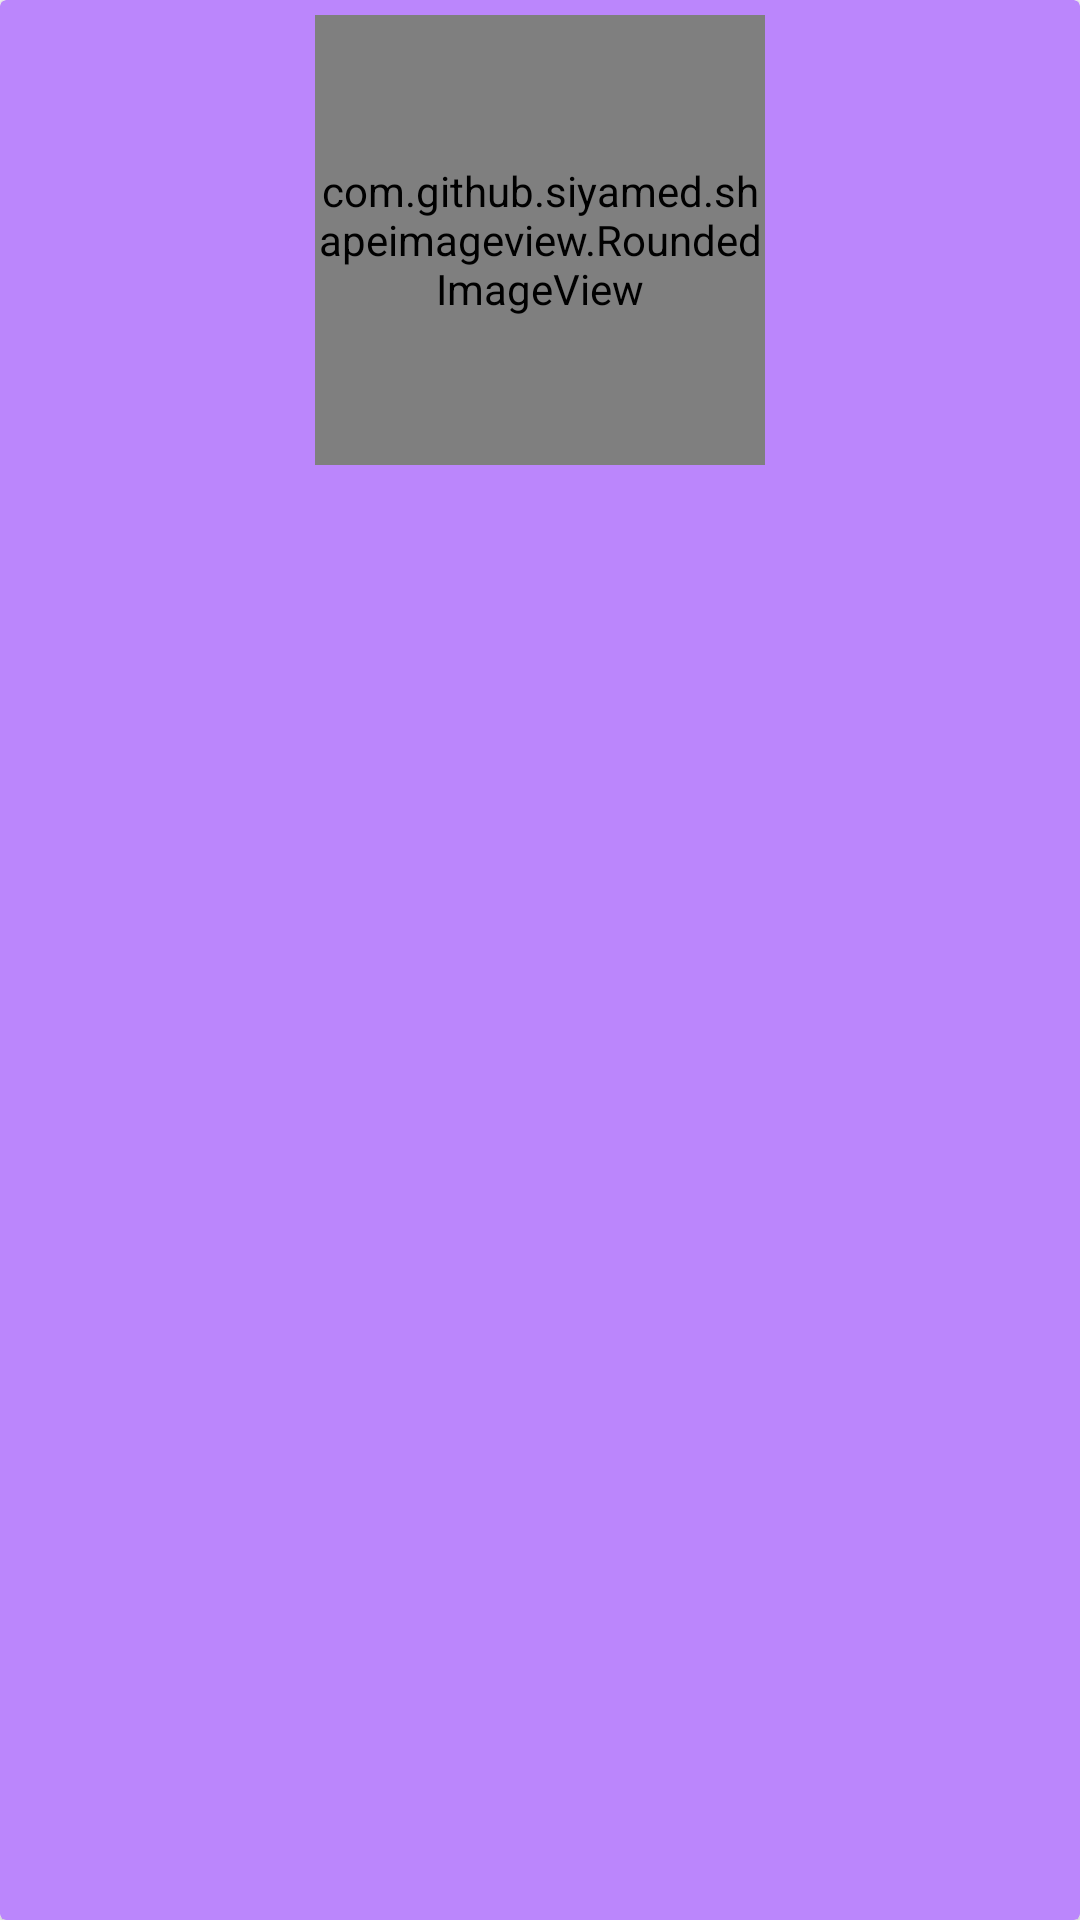

Layout XML and referenced resources for this Android screen:
<!-- AndroidManifest.xml: application theme Theme.RekomendasiTest -->
<!-- res/layout/recycle_adapter_reco.xml -->
<?xml version="1.0" encoding="utf-8"?>
<androidx.cardview.widget.CardView
    android:layout_margin="5dp"
    xmlns:android="http://schemas.android.com/apk/res/android"
    android:layout_width="wrap_content"
    android:layout_height="wrap_content"
    app:cardBackgroundColor="@color/purple_200"
    xmlns:app="http://schemas.android.com/apk/res-auto">

        <LinearLayout
            android:layout_width="match_parent"
            android:layout_height="wrap_content"
            android:orientation="vertical"
            android:padding="5dp"
            android:id="@+id/recycle_produk">

            <com.github.siyamed.shapeimageview.RoundedImageView
                android:layout_gravity="center_horizontal"
                android:layout_width="150dp"
                android:layout_height="150dp"
                android:src="@drawable/image3"
                app:siRadius="6dp"
                app:siBorderColor="@color/purple_500"
                app:siSquare="true" />

            <TextView
                android:id="@+id/kode_produk"
                android:layout_width="match_parent"
                android:layout_height="wrap_content"
                android:textStyle="bold"/>

            <TextView
                android:id="@+id/nama_produk"
                android:layout_width="match_parent"
                android:layout_height="wrap_content"
                android:textStyle="bold"/>

            <TextView
                android:id="@+id/harga_produk"
                android:layout_width="match_parent"
                android:layout_height="wrap_content"
                android:textStyle="bold"/>
        </LinearLayout>

</androidx.cardview.widget.CardView>
<!-- resources referenced by this layout -->
<resources>
  <!-- drawable image3: png bitmap (drawable-v24, 102758 bytes) -->
  <style name="Theme.RekomendasiTest" parent="Theme.MaterialComponents.DayNight.DarkActionBar">
          
          <item name="colorPrimary">@color/purple_500</item>
          <item name="colorPrimaryVariant">@color/purple_700</item>
          <item name="colorOnPrimary">@color/white</item>
          
          <item name="colorSecondary">@color/teal_200</item>
          <item name="colorSecondaryVariant">@color/teal_700</item>
          <item name="colorOnSecondary">@color/black</item>
          
          <item name="android:statusBarColor" tools:targetApi="l">?attr/colorPrimaryVariant</item>
          
      </style>
  <!-- not gathered from this repository: default colours our renderer supplied (Android Studio template values) -->
  <color name="purple_200">#FFBB86FC</color>
  <color name="purple_500">#FF6200EE</color>
  <color name="purple_700">#FF3700B3</color>
  <color name="teal_200">#FF03DAC5</color>
  <color name="teal_700">#FF018786</color>
  <color name="black">#FF000000</color>
  <color name="white">#FFFFFFFF</color>
</resources>
